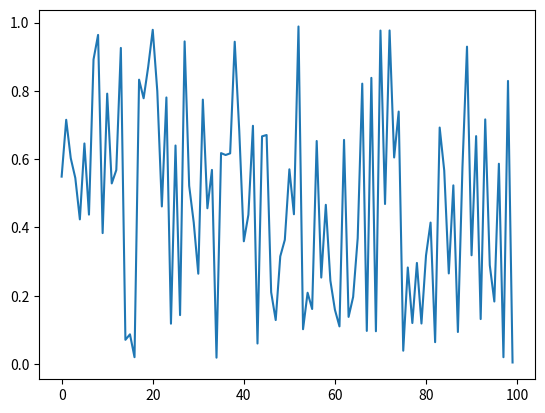
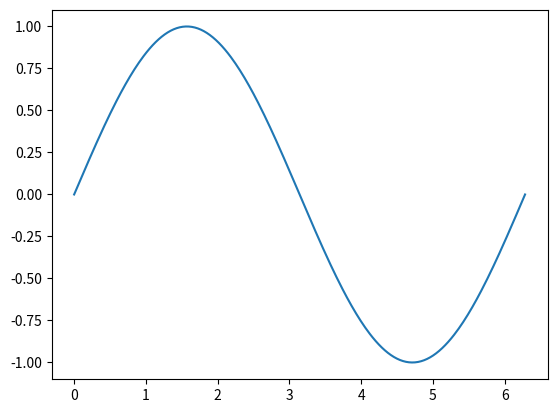
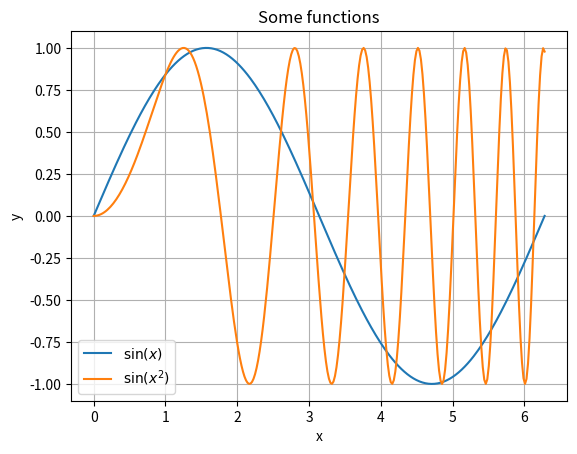
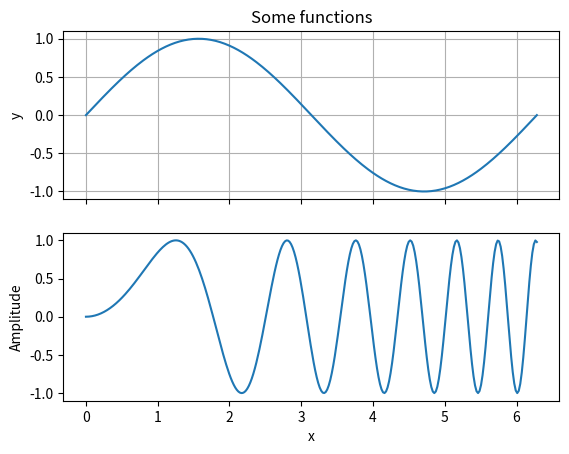
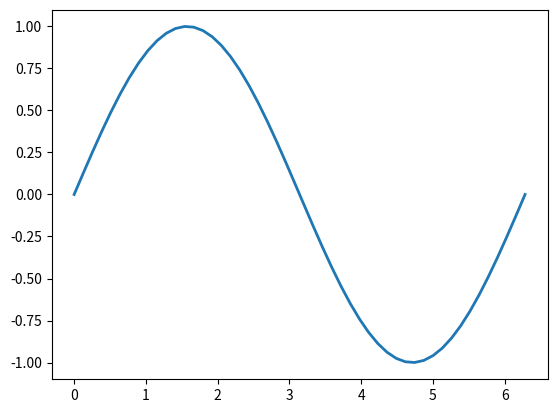
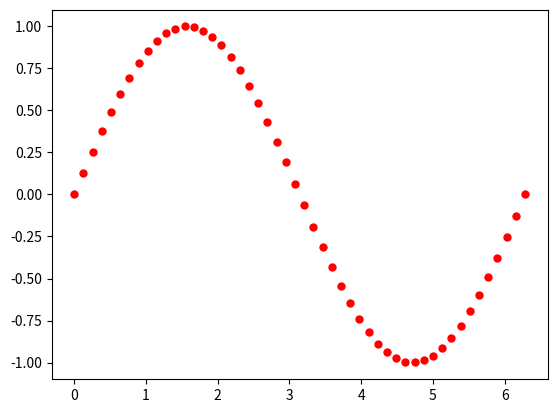
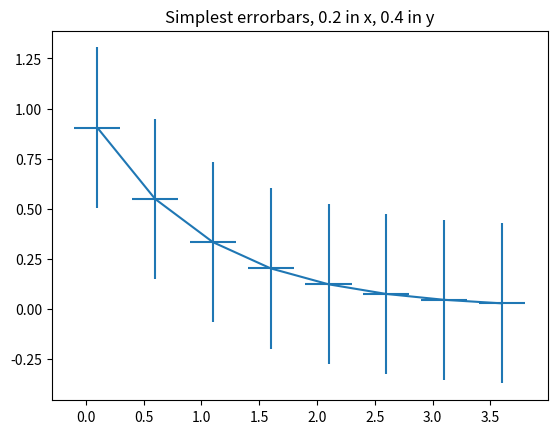
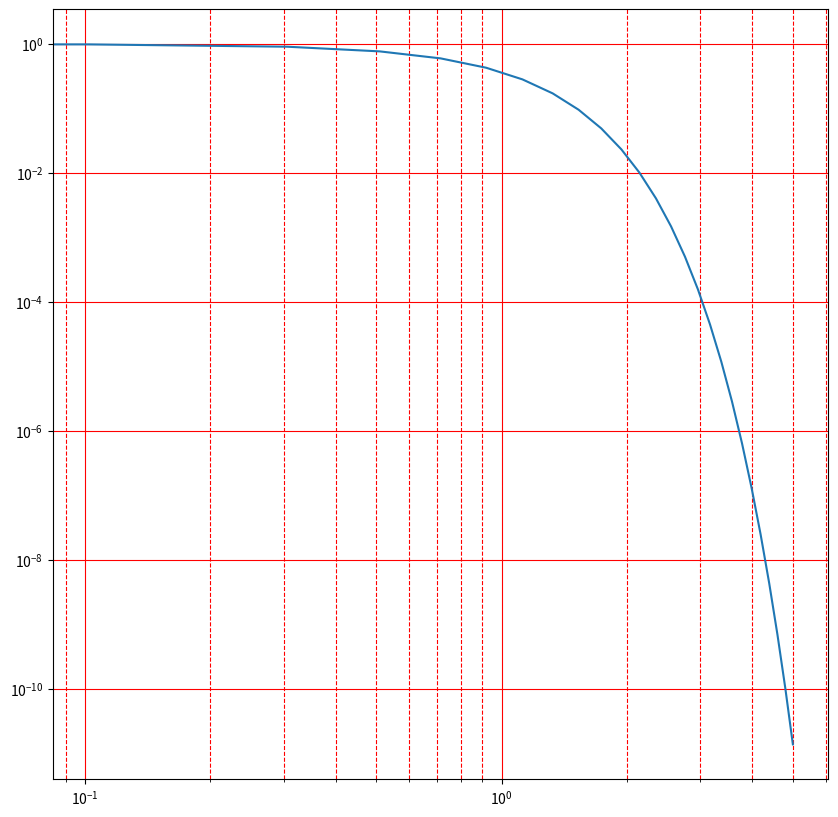
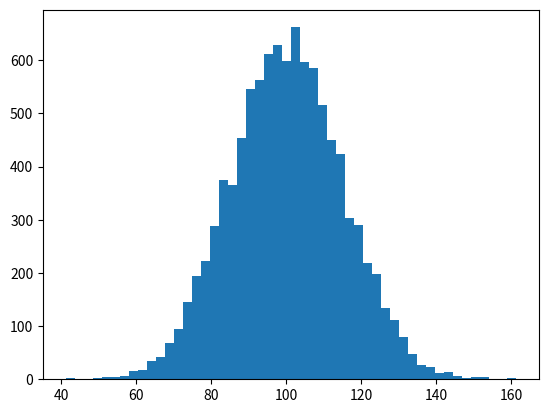

Python code for these plots, in order: (Note: this script raises an exception after producing the figures.)
%matplotlib inline
import matplotlib.pyplot as plt
import numpy as np

rng = np.random.RandomState(0)

f, ax = plt.subplots()

ax.plot(rng.uniform(size=100))

f, ax = plt.subplots()

x = np.linspace(0, 2 * np.pi, 300)
y = np.sin(x)

ax.plot(x, y)

f, ax = plt.subplots()

y2 = np.sin(x**2)
ax.plot(x, y, label=r'$\sin(x)$')
ax.plot(x, y2, label=r'$\sin(x^2)$')
ax.set_title('Some functions')
ax.set_xlabel('x')
ax.set_ylabel('y')
ax.grid()
ax.legend();

f, (ax0, ax1) = plt.subplots(2, 1, sharex=True)

y2 = np.sin(x**2)
ax0.plot(x, y)
ax0.set_title('Some functions')
ax0.set_ylabel('y')

ax1.plot(x, y2)
ax1.set_xlabel('x')
ax1.set_ylabel('Amplitude')

ax0.grid()

f, ax = plt.subplots()

x = np.linspace(0, 2*np.pi, 50)
y = np.sin(x)
ax.plot(x, y, linewidth=2);

f, ax = plt.subplots()

ax.plot(x, y, 'o', markersize=5, color='r');

f, ax = plt.subplots()

# example data
x = np.arange(0.1, 4, 0.5)
y = np.exp(-x)

# example variable error bar values
yerr = 0.1 + 0.2*np.sqrt(x)
xerr = 0.1 + yerr

# First illustrate basic pyplot interface, using defaults where possible.
ax.errorbar(x, y, xerr=0.2, yerr=0.4)
ax.set_title("Simplest errorbars, 0.2 in x, 0.4 in y");

f, ax = plt.subplots(figsize=(10, 10))

x = np.linspace(-5, 5)
y = np.exp(-x**2)

ax.grid(which='major', linestyle='-', color='r')
ax.grid(which='minor', color='r', linestyle='--')

ax.loglog(x, y)

f, ax = plt.subplots()

mu, sigma = 100, 15
x = mu + sigma * np.random.randn(10000)

# the histogram of the data
n, bins, patches = ax.hist(x, 50, normed=1, facecolor='g', alpha=0.75)

ax.set_xlabel('Smarts')
ax.set_ylabel('Probability')
ax.set_title('Histogram of IQ')
# This will put a text fragment at the position given:
ax.text(55, .027, r'$\mu=100,\ \sigma=15$', fontsize=14)
ax.axis([40, 160, 0, 0.03])
ax.grid(True)

f, (ax0, ax1) = plt.subplots(1, 2, figsize=(12, 8))

ax0.imshow(rng.normal(size=(5, 10)), interpolation='nearest', cmap='Blues')
ax1.imshow(rng.normal(size=(5, 10)), interpolation='lanczos', cmap='Blues')

f, (ax0, ax1) = plt.subplots(1, 2)

ax0.imshow(R, cmap='jet')
ax1.imshow(R, cmap=plt.cm.coolwarm)

img = plt.imread('dessert.png')
img.shape

plt.imshow(img)

fig, axes = plt.subplots(1, 4, figsize=(10,6))

axes[0].imshow(img[:,:,0], cmap='gray')
axes[1].imshow(img[:,:,1], cmap='gray')
axes[2].imshow(img[:,:,2], cmap='gray')
axes[3].imshow(img);

for a in axes:
    a.set_xticklabels([])
    a.set_yticklabels([])

from mpl_toolkits.mplot3d import Axes3D

from mpl_toolkits.mplot3d.axes3d import Axes3D
from matplotlib import cm

fig = plt.figure()
ax = fig.add_subplot(1, 1, 1, projection='3d')

X = np.arange(-5, 5, 0.25)
Y = np.arange(-5, 5, 0.25)

X, Y = np.meshgrid(X, Y)
R = np.sqrt(X**2 + Y**2)
Z = np.sin(R)

surf = ax.plot_surface(X, Y, Z, rstride=1, cstride=1, cmap='RdBu', linewidth=0, antialiased=False)

ax.set_zlim3d(-1.01, 1.01);

# %load http://matplotlib.org/mpl_examples/pie_and_polar_charts/polar_scatter_demo.py
"""
Demo of scatter plot on a polar axis.

Size increases radially in this example and color increases with angle (just to
verify the symbols are being scattered correctly).
"""
import numpy as np
import matplotlib.pyplot as plt


N = 150
r = 2 * np.random.rand(N)
theta = 2 * np.pi * np.random.rand(N)
area = 200 * r**2 * np.random.rand(N)
colors = theta

ax = plt.subplot(111, polar=True)
c = plt.scatter(theta, r, c=colors, s=area, cmap=plt.cm.hsv)
c.set_alpha(0.75)

plt.show()


